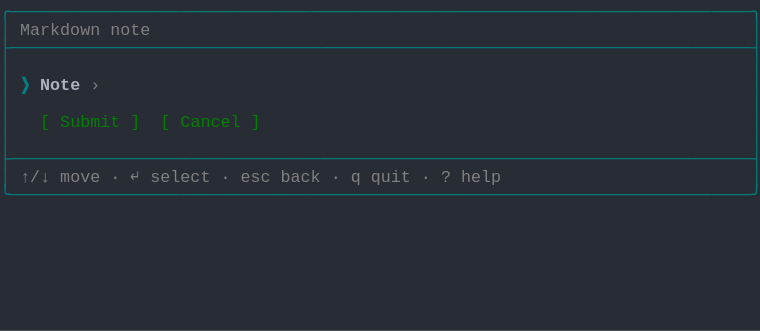
t = 0.00 s
t = 0.69 s: frame unchanged from t = 0.00 s, image omitted
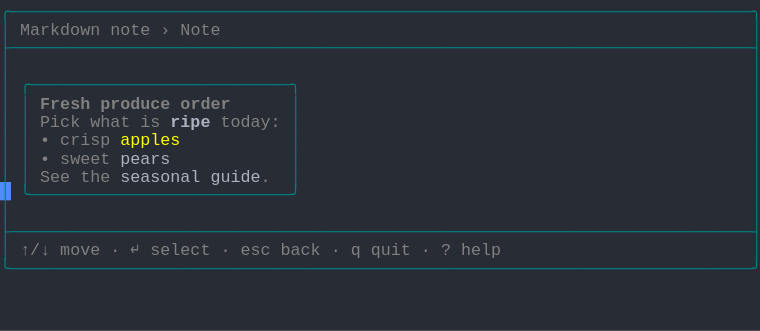
t = 1.37 s
t = 2.06 s: frame unchanged from t = 1.37 s, image omitted
t = 2.75 s: frame unchanged from t = 1.37 s, image omitted
t = 3.44 s: frame unchanged from t = 1.37 s, image omitted

The animated SVG that drew these frames (rendered in a browser with its animation timeline set to each time). Animation: 1 CSS @keyframes rule; one cycle of 4.12 s, repeats indefinitely.

<svg xmlns="http://www.w3.org/2000/svg" xmlns:xlink="http://www.w3.org/1999/xlink" width="760" height="330.66"><rect width="760" height="330.66" rx="0" ry="0" class="a"></rect><svg height="330.66" viewBox="0 0 76 33.066" width="760" xmlns="http://www.w3.org/2000/svg" xmlns:xlink="http://www.w3.org/1999/xlink"><style>.a{fill:rgb(40,44,52)}.b{font-family:Consolas,"Courier New",Courier,"Liberation Mono",monospace}.c{fill:rgb(0,128,128);white-space:pre}.d{fill:rgb(128,128,128);white-space:pre}.e{fill:rgb(128,128,128);font-weight:bold;white-space:pre}.f{fill:rgb(171,178,191);font-weight:bold;white-space:pre}.g{fill:rgb(255,255,0);white-space:pre}.h{fill:rgb(171,178,191);white-space:pre}.i{fill:transparent}.j{fill:rgb(82,139,255)}.l{animation-duration:4.125s;animation-iteration-count:infinite;animation-name:k;animation-timing-function:steps(1,end)}.m{fill:rgb(0,128,128);font-weight:bold;white-space:pre}.n{fill:rgb(0,128,0);white-space:pre}@keyframes k{0%{transform:translateX(-0px)}0%{transform:translateX(-76px)}33.3%{transform:translateX(-152px)}100%{transform:translateX(-228px)}}</style><g font-family="Consolas, &quot;Courier New&quot;, Courier, &quot;Liberation Mono&quot;, monospace" font-size="1.67" class="b"><defs><symbol id="1"><text x="0" y="1.67" class="c" textLength="76.152" lengthAdjust="spacingAndGlyphs">╭──────────────────────────────────────────────────────────────────────────╮</text></symbol><symbol id="2"><text x="0" y="1.67" class="c" textLength="76.152" lengthAdjust="spacingAndGlyphs">├──────────────────────────────────────────────────────────────────────────┤</text></symbol><symbol id="3"><text x="0" y="1.67" class="c" textLength="1.002" lengthAdjust="spacingAndGlyphs">│</text><text x="75.14999999999999" y="1.67" class="c" textLength="1.002" lengthAdjust="spacingAndGlyphs">│</text></symbol><symbol id="4"><text x="0" y="1.67" class="c" textLength="1.002" lengthAdjust="spacingAndGlyphs">│</text><text x="2.004" y="1.67" class="d" textLength="3.006" lengthAdjust="spacingAndGlyphs">↑/↓</text><text x="6.012" y="1.67" class="d" textLength="4.008" lengthAdjust="spacingAndGlyphs">move</text><text x="11.021999999999998" y="1.67" class="d" textLength="1.002" lengthAdjust="spacingAndGlyphs">·</text><text x="13.026" y="1.67" class="d" textLength="1.002" lengthAdjust="spacingAndGlyphs">↵</text><text x="15.029999999999998" y="1.67" class="d" textLength="6.012" lengthAdjust="spacingAndGlyphs">select</text><text x="22.043999999999997" y="1.67" class="d" textLength="1.002" lengthAdjust="spacingAndGlyphs">·</text><text x="24.048" y="1.67" class="d" textLength="3.006" lengthAdjust="spacingAndGlyphs">esc</text><text x="28.055999999999997" y="1.67" class="d" textLength="4.008" lengthAdjust="spacingAndGlyphs">back</text><text x="33.065999999999995" y="1.67" class="d" textLength="1.002" lengthAdjust="spacingAndGlyphs">·</text><text x="35.06999999999999" y="1.67" class="d" textLength="1.002" lengthAdjust="spacingAndGlyphs">q</text><text x="37.074" y="1.67" class="d" textLength="4.008" lengthAdjust="spacingAndGlyphs">quit</text><text x="42.083999999999996" y="1.67" class="d" textLength="1.002" lengthAdjust="spacingAndGlyphs">·</text><text x="44.087999999999994" y="1.67" class="d" textLength="1.002" lengthAdjust="spacingAndGlyphs">?</text><text x="46.09199999999999" y="1.67" class="d" textLength="4.008" lengthAdjust="spacingAndGlyphs">help</text><text x="75.14999999999999" y="1.67" class="c" textLength="1.002" lengthAdjust="spacingAndGlyphs">│</text></symbol><symbol id="5"><text x="0" y="1.67" class="c" textLength="76.152" lengthAdjust="spacingAndGlyphs">╰──────────────────────────────────────────────────────────────────────────╯</text></symbol><symbol id="6"><text x="0" y="1.67" class="c" textLength="1.002" lengthAdjust="spacingAndGlyphs">│</text><text x="2.004" y="1.67" class="d" textLength="8.016" lengthAdjust="spacingAndGlyphs">Markdown</text><text x="11.021999999999998" y="1.67" class="d" textLength="4.008" lengthAdjust="spacingAndGlyphs">note</text><text x="16.032" y="1.67" class="d" textLength="1.002" lengthAdjust="spacingAndGlyphs">›</text><text x="18.035999999999998" y="1.67" class="d" textLength="4.008" lengthAdjust="spacingAndGlyphs">Note</text><text x="75.14999999999999" y="1.67" class="c" textLength="1.002" lengthAdjust="spacingAndGlyphs">│</text></symbol><symbol id="7"><text x="0" y="1.67" class="c" textLength="1.002" lengthAdjust="spacingAndGlyphs">│</text><text x="2.004" y="1.67" class="c" textLength="28.056" lengthAdjust="spacingAndGlyphs">╭──────────────────────────╮</text><text x="75.14999999999999" y="1.67" class="c" textLength="1.002" lengthAdjust="spacingAndGlyphs">│</text></symbol><symbol id="8"><text x="0" y="1.67" class="c" textLength="1.002" lengthAdjust="spacingAndGlyphs">│</text><text x="2.004" y="1.67" class="c" textLength="1.002" lengthAdjust="spacingAndGlyphs">│</text><text x="4.008" y="1.67" class="e" textLength="5.01" lengthAdjust="spacingAndGlyphs">Fresh</text><text x="10.02" y="1.67" class="e" textLength="7.014" lengthAdjust="spacingAndGlyphs">produce</text><text x="18.035999999999998" y="1.67" class="e" textLength="5.01" lengthAdjust="spacingAndGlyphs">order</text><text x="29.058" y="1.67" class="c" textLength="1.002" lengthAdjust="spacingAndGlyphs">│</text><text x="75.14999999999999" y="1.67" class="c" textLength="1.002" lengthAdjust="spacingAndGlyphs">│</text></symbol><symbol id="9"><text x="0" y="1.67" class="c" textLength="1.002" lengthAdjust="spacingAndGlyphs">│</text><text x="2.004" y="1.67" class="c" textLength="1.002" lengthAdjust="spacingAndGlyphs">│</text><text x="4.008" y="1.67" class="d" textLength="4.008" lengthAdjust="spacingAndGlyphs">Pick</text><text x="9.017999999999999" y="1.67" class="d" textLength="4.008" lengthAdjust="spacingAndGlyphs">what</text><text x="14.027999999999999" y="1.67" class="d" textLength="2.004" lengthAdjust="spacingAndGlyphs">is</text><text x="17.034" y="1.67" class="f" textLength="4.008" lengthAdjust="spacingAndGlyphs">ripe</text><text x="22.043999999999997" y="1.67" class="d" textLength="6.012" lengthAdjust="spacingAndGlyphs">today:</text><text x="29.058" y="1.67" class="c" textLength="1.002" lengthAdjust="spacingAndGlyphs">│</text><text x="75.14999999999999" y="1.67" class="c" textLength="1.002" lengthAdjust="spacingAndGlyphs">│</text></symbol><symbol id="10"><text x="0" y="1.67" class="c" textLength="1.002" lengthAdjust="spacingAndGlyphs">│</text><text x="2.004" y="1.67" class="c" textLength="1.002" lengthAdjust="spacingAndGlyphs">│</text><text x="4.008" y="1.67" class="d" textLength="1.002" lengthAdjust="spacingAndGlyphs">•</text><text x="6.012" y="1.67" class="d" textLength="5.01" lengthAdjust="spacingAndGlyphs">crisp</text><text x="12.024" y="1.67" class="g" textLength="6.012" lengthAdjust="spacingAndGlyphs">apples</text><text x="29.058" y="1.67" class="c" textLength="1.002" lengthAdjust="spacingAndGlyphs">│</text><text x="75.14999999999999" y="1.67" class="c" textLength="1.002" lengthAdjust="spacingAndGlyphs">│</text></symbol><symbol id="11"><text x="0" y="1.67" class="c" textLength="1.002" lengthAdjust="spacingAndGlyphs">│</text><text x="2.004" y="1.67" class="c" textLength="1.002" lengthAdjust="spacingAndGlyphs">│</text><text x="4.008" y="1.67" class="d" textLength="1.002" lengthAdjust="spacingAndGlyphs">•</text><text x="6.012" y="1.67" class="d" textLength="5.01" lengthAdjust="spacingAndGlyphs">sweet</text><text x="12.024" y="1.67" class="h" textLength="5.01" lengthAdjust="spacingAndGlyphs">pears</text><text x="29.058" y="1.67" class="c" textLength="1.002" lengthAdjust="spacingAndGlyphs">│</text><text x="75.14999999999999" y="1.67" class="c" textLength="1.002" lengthAdjust="spacingAndGlyphs">│</text></symbol><symbol id="12"><text x="0" y="1.67" class="c" textLength="1.002" lengthAdjust="spacingAndGlyphs">│</text><text x="2.004" y="1.67" class="c" textLength="1.002" lengthAdjust="spacingAndGlyphs">│</text><text x="4.008" y="1.67" class="d" textLength="3.006" lengthAdjust="spacingAndGlyphs">See</text><text x="8.016" y="1.67" class="d" textLength="3.006" lengthAdjust="spacingAndGlyphs">the</text><text x="12.024" y="1.67" class="h" textLength="8.016" lengthAdjust="spacingAndGlyphs">seasonal</text><text x="21.041999999999998" y="1.67" class="h" textLength="5.01" lengthAdjust="spacingAndGlyphs">guide</text><text x="26.052" y="1.67" class="d" textLength="1.002" lengthAdjust="spacingAndGlyphs">.</text><text x="29.058" y="1.67" class="c" textLength="1.002" lengthAdjust="spacingAndGlyphs">│</text><text x="75.14999999999999" y="1.67" class="c" textLength="1.002" lengthAdjust="spacingAndGlyphs">│</text></symbol><symbol id="13"><text x="0" y="1.67" class="c" textLength="1.002" lengthAdjust="spacingAndGlyphs">│</text><text x="2.004" y="1.67" class="c" textLength="28.056" lengthAdjust="spacingAndGlyphs">╰──────────────────────────╯</text><text x="75.14999999999999" y="1.67" class="c" textLength="1.002" lengthAdjust="spacingAndGlyphs">│</text></symbol><symbol id="a"><rect height="18" width="76" x="0" y="0" class="i"></rect></symbol><symbol id="b"><rect height="1.837" width="1.1022" class="j"></rect></symbol></defs><rect height="33.066" width="76" class="a"></rect><g class="l"><svg x="0" y="0" width="304"><svg x="0"><use xlink:href="#a"></use><use xlink:href="#b" x="-0.0040000000000000036" y="0"></use></svg><svg x="76"><use xlink:href="#a"></use><use xlink:href="#b" x="75.996" y="18.195"></use><use xlink:href="#1" y="0"></use><text x="0" y="3.5069999999999997" class="c" textLength="1.002" lengthAdjust="spacingAndGlyphs">│</text><text x="2.004" y="3.5069999999999997" class="d" textLength="8.016" lengthAdjust="spacingAndGlyphs">Markdown</text><text x="11.021999999999998" y="3.5069999999999997" class="d" textLength="4.008" lengthAdjust="spacingAndGlyphs">note</text><text x="75.14999999999999" y="3.5069999999999997" class="c" textLength="1.002" lengthAdjust="spacingAndGlyphs">│</text><use xlink:href="#2" y="3.674"></use><use xlink:href="#3" y="5.511"></use><text x="0" y="9.018" class="c" textLength="1.002" lengthAdjust="spacingAndGlyphs">│</text><text x="2.004" y="9.018" class="m" textLength="1.002" lengthAdjust="spacingAndGlyphs">❯</text><text x="4.008" y="9.018" class="f" textLength="4.008" lengthAdjust="spacingAndGlyphs">Note</text><text x="9.017999999999999" y="9.018" class="d" textLength="1.002" lengthAdjust="spacingAndGlyphs">›</text><text x="75.14999999999999" y="9.018" class="c" textLength="1.002" lengthAdjust="spacingAndGlyphs">│</text><use xlink:href="#3" y="9.185"></use><text x="0" y="12.692" class="c" textLength="1.002" lengthAdjust="spacingAndGlyphs">│</text><text x="4.008" y="12.692" class="n" textLength="1.002" lengthAdjust="spacingAndGlyphs">[</text><text x="6.012" y="12.692" class="n" textLength="6.012" lengthAdjust="spacingAndGlyphs">Submit</text><text x="13.026" y="12.692" class="n" textLength="1.002" lengthAdjust="spacingAndGlyphs">]</text><text x="16.032" y="12.692" class="n" textLength="1.002" lengthAdjust="spacingAndGlyphs">[</text><text x="18.035999999999998" y="12.692" class="n" textLength="6.012" lengthAdjust="spacingAndGlyphs">Cancel</text><text x="25.05" y="12.692" class="n" textLength="1.002" lengthAdjust="spacingAndGlyphs">]</text><text x="75.14999999999999" y="12.692" class="c" textLength="1.002" lengthAdjust="spacingAndGlyphs">│</text><use xlink:href="#3" y="12.859"></use><use xlink:href="#2" y="14.696"></use><use xlink:href="#4" y="16.533"></use><use xlink:href="#5" y="18.37"></use></svg><svg x="152"><use xlink:href="#a"></use><use xlink:href="#b" x="75.996" y="25.543"></use><use xlink:href="#1" y="0"></use><use xlink:href="#6" y="1.837"></use><use xlink:href="#2" y="3.674"></use><use xlink:href="#3" y="5.511"></use><use xlink:href="#7" y="7.348"></use><use xlink:href="#8" y="9.185"></use><use xlink:href="#9" y="11.022"></use><use xlink:href="#10" y="12.859"></use><use xlink:href="#11" y="14.696"></use><use xlink:href="#12" y="16.533"></use><use xlink:href="#13" y="18.37"></use><use xlink:href="#3" y="20.206999999999997"></use><use xlink:href="#2" y="22.044"></use><use xlink:href="#4" y="23.881000000000004"></use><use xlink:href="#5" y="25.718"></use></svg><svg x="228"><use xlink:href="#a"></use><use xlink:href="#b" x="0.996" y="27.38"></use><use xlink:href="#1" y="0"></use><use xlink:href="#6" y="1.837"></use><use xlink:href="#2" y="3.674"></use><use xlink:href="#3" y="5.511"></use><use xlink:href="#7" y="7.348"></use><use xlink:href="#8" y="9.185"></use><use xlink:href="#9" y="11.022"></use><use xlink:href="#10" y="12.859"></use><use xlink:href="#11" y="14.696"></use><use xlink:href="#12" y="16.533"></use><use xlink:href="#13" y="18.37"></use><use xlink:href="#3" y="20.206999999999997"></use><use xlink:href="#2" y="22.044"></use><use xlink:href="#4" y="23.881000000000004"></use><use xlink:href="#5" y="25.718"></use></svg></svg></g></g></svg></svg>
